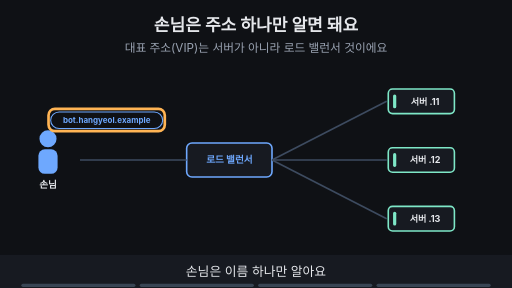
t = 0.00 s
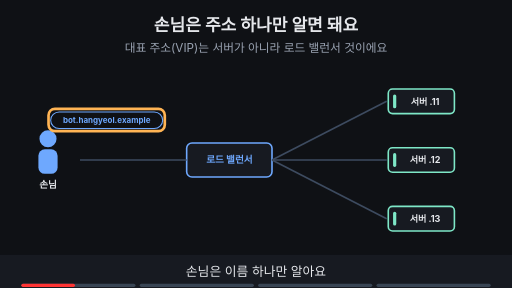
t = 1.88 s
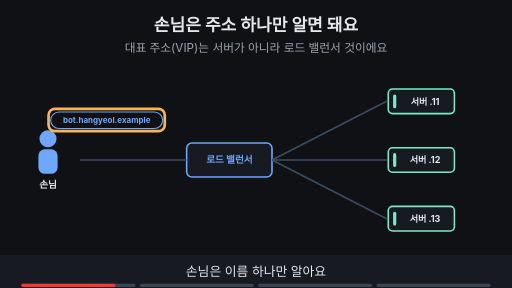
t = 3.30 s
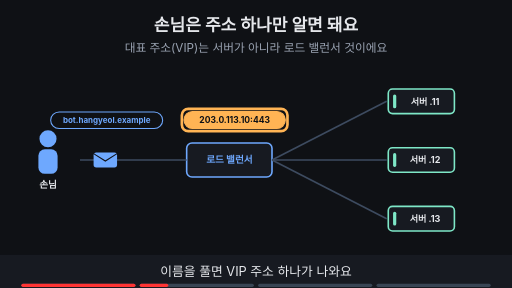
t = 5.00 s
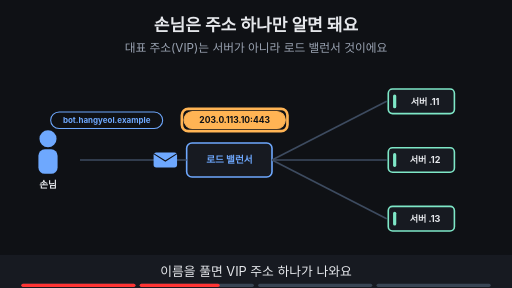
t = 6.80 s
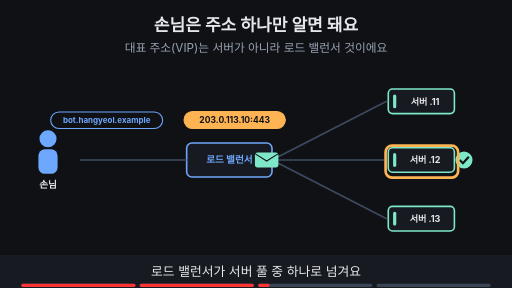
t = 8.40 s

The animated SVG that drew these frames (rendered in a browser with its animation timeline set to each time). Animation: 18 SMIL elements (animate=16,animateTransform=2); frames cover the first 8.40 s, repeats indefinitely.

<svg xmlns="http://www.w3.org/2000/svg" viewBox="0 0 960 540" width="960" height="540" font-family="-apple-system,'Apple SD Gothic Neo','Segoe UI',sans-serif">
<title>손님은 주소 하나만 알면 돼요</title>
<rect width="960" height="540" fill="#0f1115"/>
<text x="480" y="58" text-anchor="middle" font-size="32" font-weight="700" fill="#e6e8ec">손님은 주소 하나만 알면 돼요</text>
<text x="480" y="98" text-anchor="middle" font-size="22" fill="#9aa3b2">대표 주소(VIP)는 서버가 아니라 로드 밸런서 것이에요</text>
<circle cx="90" cy="260" r="16" fill="#6ea8fe"/><rect x="72" y="280" width="36" height="46" rx="12" fill="#6ea8fe"/><text x="90" y="352" text-anchor="middle" font-size="18" font-weight="700" fill="#e6e8ec">손님</text><rect x="350.0" y="268.0" width="160" height="64" rx="10" fill="#171a21" stroke="#6ea8fe" stroke-width="3"/><text x="430" y="306" text-anchor="middle" font-size="18" font-weight="700" fill="#6ea8fe">로드 밸런서</text><rect x="728.0" y="167.0" width="124" height="46" rx="8" fill="#171a21" stroke="#7ee7c7" stroke-width="3"/><rect x="737.0" y="177.0" width="6" height="26" rx="3" fill="#7ee7c7"/><text x="797" y="196" text-anchor="middle" font-size="17" font-weight="700" fill="#e6e8ec">서버 .11</text><rect x="728.0" y="277.0" width="124" height="46" rx="8" fill="#171a21" stroke="#7ee7c7" stroke-width="3"/><rect x="737.0" y="287.0" width="6" height="26" rx="3" fill="#7ee7c7"/><text x="797" y="306" text-anchor="middle" font-size="17" font-weight="700" fill="#e6e8ec">서버 .12</text><rect x="728.0" y="387.0" width="124" height="46" rx="8" fill="#171a21" stroke="#7ee7c7" stroke-width="3"/><rect x="737.0" y="397.0" width="6" height="26" rx="3" fill="#7ee7c7"/><text x="797" y="416" text-anchor="middle" font-size="17" font-weight="700" fill="#e6e8ec">서버 .13</text><line x1="510" y1="300" x2="725" y2="190" stroke="#3d4b60" stroke-width="3"/><line x1="510" y1="300" x2="725" y2="300" stroke="#3d4b60" stroke-width="3"/><line x1="510" y1="300" x2="725" y2="410" stroke="#3d4b60" stroke-width="3"/><line x1="150" y1="300" x2="350" y2="300" stroke="#3d4b60" stroke-width="3"/><g><rect x="95" y="210" width="210" height="31" rx="16" fill="#0f1115" stroke="#6ea8fe" stroke-width="2"/><text x="200" y="230.4" text-anchor="middle" font-size="15" font-weight="700" fill="#6ea8fe">bot.hangyeol.example</text></g><g opacity="1"><animate attributeName="opacity" values="1;1;0;0" keyTimes="0;0.235;0.250;1" dur="16s" repeatCount="indefinite"/><rect x="91" y="204" width="218" height="42" rx="12" fill="none" stroke="#ffb454" stroke-width="5"/></g><g opacity="0"><animate attributeName="opacity" values="0;0;1;1" keyTimes="0;0.250;0.265;1" dur="16s" repeatCount="indefinite"/><rect x="345" y="209" width="190" height="32" rx="16" fill="#ffb454" stroke="#ffb454" stroke-width="2"/><text x="440" y="230.76" text-anchor="middle" font-size="16" font-weight="700" fill="#0f1115">203.0.113.10:443</text></g><g opacity="0"><animate attributeName="opacity" values="0;0;1;1;0;0" keyTimes="0;0.250;0.265;0.485;0.500;1" dur="16s" repeatCount="indefinite"/><rect x="341" y="204" width="198" height="42" rx="12" fill="none" stroke="#ffb454" stroke-width="5"/></g><g opacity="0"><animate attributeName="opacity" values="0;0;1;1;0;0" keyTimes="0;0.250;0.265;0.485;0.500;1" dur="16s" repeatCount="indefinite"/><g><animateTransform attributeName="transform" type="translate" values="160,300;160,300;360,300;360,300" keyTimes="0.000;0.275;0.475;1.000" dur="16s" repeatCount="indefinite"/><rect x="-22" y="-14" width="44" height="28" rx="5" fill="#6ea8fe"/><path d="M-22 -12 l22 14 l22 -14" fill="none" stroke="#0f1115" stroke-width="2"/></g></g><g opacity="0"><animate attributeName="opacity" values="0;0;1;1;0;0" keyTimes="0;0.500;0.515;0.735;0.750;1" dur="16s" repeatCount="indefinite"/><g><animateTransform attributeName="transform" type="translate" values="500,300;500,300;640,300;725,300;725,300" keyTimes="0.000;0.525;0.625;0.725;1.000" dur="16s" repeatCount="indefinite"/><rect x="-22" y="-14" width="44" height="28" rx="5" fill="#7ee7c7"/><path d="M-22 -12 l22 14 l22 -14" fill="none" stroke="#0f1115" stroke-width="2"/></g></g><g opacity="0"><animate attributeName="opacity" values="0;0;1;1" keyTimes="0;0.500;0.515;1" dur="16s" repeatCount="indefinite"/><circle cx="870" cy="300" r="16" fill="#7ee7c7"/><path d="M862 300 l6 6 l11 -12" fill="none" stroke="#0f1115" stroke-width="4"/></g><g opacity="0"><animate attributeName="opacity" values="0;0;1;1;0;0" keyTimes="0;0.500;0.515;0.735;0.750;1" dur="16s" repeatCount="indefinite"/><rect x="723" y="273" width="136" height="60" rx="12" fill="none" stroke="#ffb454" stroke-width="5"/></g><g opacity="0"><animate attributeName="opacity" values="0;0;1;1" keyTimes="0;0.750;0.765;1" dur="16s" repeatCount="indefinite"/><rect x="270" y="438" width="420" height="34" rx="17" fill="#7ee7c7" stroke="#7ee7c7" stroke-width="2"/><text x="480" y="461.48" text-anchor="middle" font-size="18" font-weight="700" fill="#0f1115">서버가 늘어도 손님이 아는 주소는 그대로</text></g>
<rect x="0" y="478" width="960" height="62" fill="#171a21"/>
<g opacity="1"><animate attributeName="opacity" values="1;1;0;0" keyTimes="0;0.235;0.250;1" dur="16s" repeatCount="indefinite"/><text x="480" y="518" text-anchor="middle" font-size="24" fill="#e6e8ec">손님은 이름 하나만 알아요</text></g>
<g opacity="0"><animate attributeName="opacity" values="0;0;1;1;0;0" keyTimes="0;0.250;0.265;0.485;0.500;1" dur="16s" repeatCount="indefinite"/><text x="480" y="518" text-anchor="middle" font-size="24" fill="#e6e8ec">이름을 풀면 VIP 주소 하나가 나와요</text></g>
<g opacity="0"><animate attributeName="opacity" values="0;0;1;1;0;0" keyTimes="0;0.500;0.515;0.735;0.750;1" dur="16s" repeatCount="indefinite"/><text x="480" y="518" text-anchor="middle" font-size="24" fill="#e6e8ec">로드 밸런서가 서버 풀 중 하나로 넘겨요</text></g>
<g opacity="0"><animate attributeName="opacity" values="0;0;1;1" keyTimes="0;0.750;0.765;1" dur="16s" repeatCount="indefinite"/><text x="480" y="518" text-anchor="middle" font-size="24" fill="#e6e8ec">서버 수가 바뀌어도 주소는 그대로예요</text></g>

<g aria-label="재생 진행 막대" data-stage-count="4"><g class="progress-segment" data-stage="1"><rect x="40" y="532" width="214" height="6" rx="3" fill="#394554"/><rect x="40" y="532" width="0" height="6" rx="3" fill="#ff3434"><animate attributeName="width" values="0;214;214" keyTimes="0;0.250000;1" dur="16s" repeatCount="indefinite"/></rect></g><g class="progress-segment" data-stage="2"><rect x="262" y="532" width="214" height="6" rx="3" fill="#394554"/><rect x="262" y="532" width="0" height="6" rx="3" fill="#ff3434"><animate attributeName="width" values="0;0;214;214" keyTimes="0;0.250000;0.500000;1" dur="16s" repeatCount="indefinite"/></rect></g><g class="progress-segment" data-stage="3"><rect x="484" y="532" width="214" height="6" rx="3" fill="#394554"/><rect x="484" y="532" width="0" height="6" rx="3" fill="#ff3434"><animate attributeName="width" values="0;0;214;214" keyTimes="0;0.500000;0.750000;1" dur="16s" repeatCount="indefinite"/></rect></g><g class="progress-segment" data-stage="4"><rect x="706" y="532" width="214" height="6" rx="3" fill="#394554"/><rect x="706" y="532" width="0" height="6" rx="3" fill="#ff3434"><animate attributeName="width" values="0;0;214" keyTimes="0;0.750000;1" dur="16s" repeatCount="indefinite"/></rect></g></g></svg>
